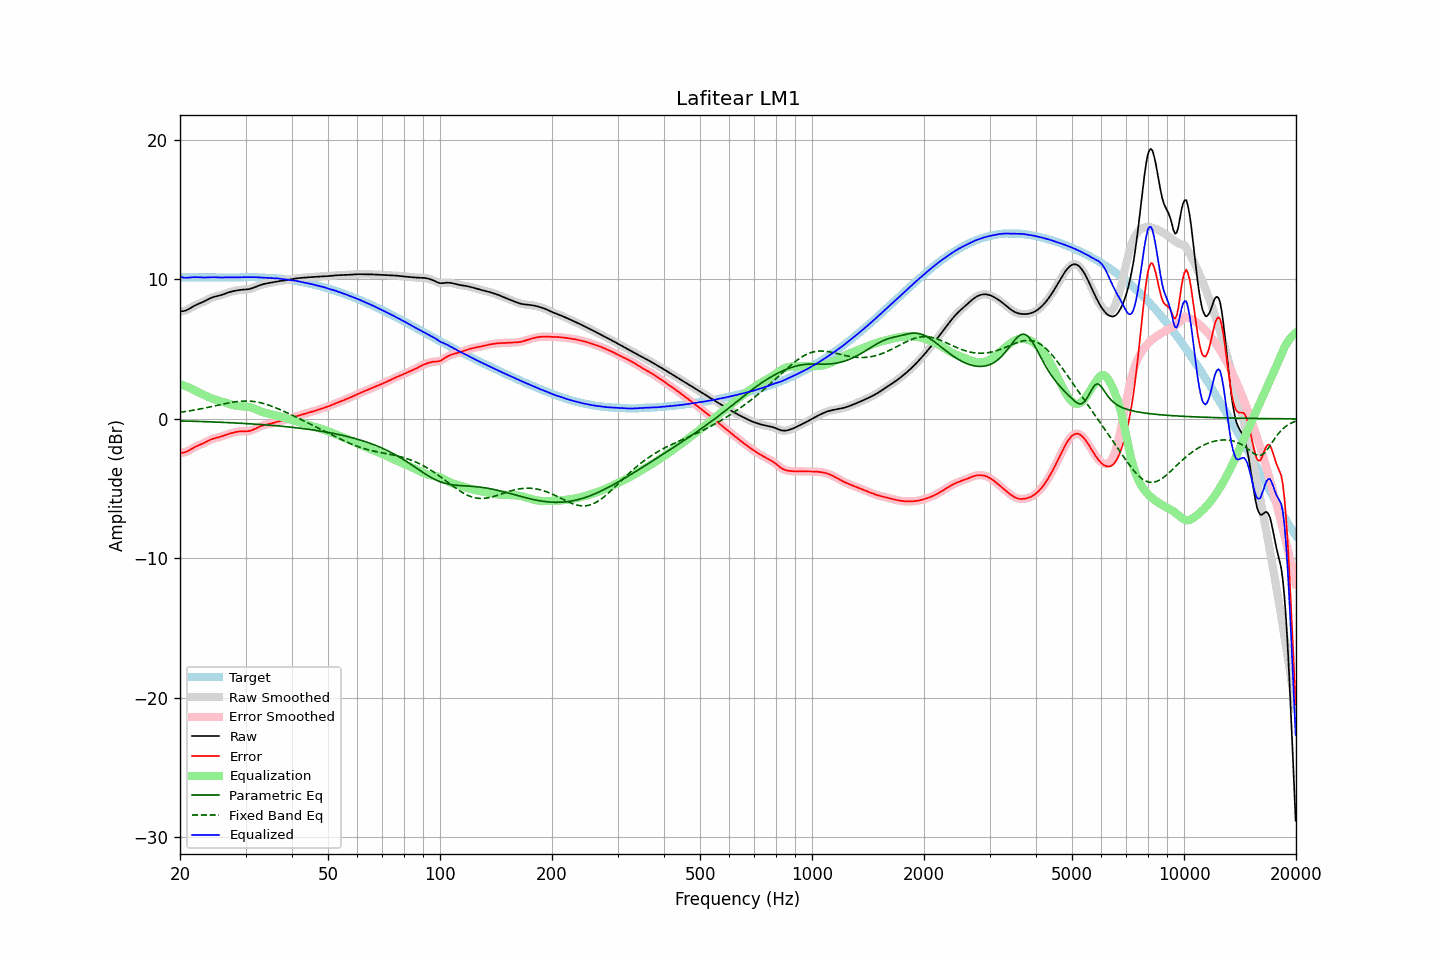

Data behind this chart, as committed beside it:
frequency, raw, error, smoothed, error_smoothed, equalization, parametric_eq, fixed_band_eq, equalized_raw, equalized_smoothed, target
20.00, 7.70, -2.44, 7.70, -2.44, 2.48, -0.15, 0.47, 10.18, 10.19, 10.14
20.20, 7.71, -2.43, 7.71, -2.44, 2.44, -0.15, 0.49, 10.15, 10.15, 10.14
20.40, 7.73, -2.42, 7.72, -2.42, 2.40, -0.15, 0.50, 10.13, 10.13, 10.14
20.61, 7.75, -2.39, 7.75, -2.39, 2.36, -0.16, 0.52, 10.11, 10.12, 10.14
20.81, 7.79, -2.35, 7.79, -2.35, 2.32, -0.16, 0.54, 10.11, 10.11, 10.14
21.02, 7.85, -2.30, 7.85, -2.30, 2.27, -0.16, 0.56, 10.12, 10.12, 10.14
21.23, 7.91, -2.24, 7.91, -2.24, 2.22, -0.17, 0.57, 10.13, 10.13, 10.14
21.44, 7.98, -2.17, 7.98, -2.17, 2.17, -0.17, 0.59, 10.15, 10.15, 10.14
21.66, 8.05, -2.10, 8.04, -2.10, 2.11, -0.17, 0.61, 10.16, 10.15, 10.14
21.87, 8.11, -2.03, 8.11, -2.04, 2.05, -0.18, 0.63, 10.16, 10.16, 10.14
22.09, 8.17, -1.98, 8.17, -1.98, 1.99, -0.18, 0.65, 10.16, 10.16, 10.14
22.31, 8.22, -1.92, 8.22, -1.92, 1.93, -0.18, 0.68, 10.15, 10.15, 10.14
22.54, 8.27, -1.88, 8.27, -1.88, 1.88, -0.19, 0.70, 10.14, 10.14, 10.14
22.76, 8.32, -1.83, 8.32, -1.83, 1.82, -0.19, 0.72, 10.14, 10.14, 10.14
22.99, 8.36, -1.78, 8.37, -1.78, 1.77, -0.19, 0.74, 10.13, 10.13, 10.14
23.22, 8.42, -1.73, 8.42, -1.72, 1.71, -0.20, 0.77, 10.13, 10.13, 10.14
23.45, 8.48, -1.67, 8.48, -1.67, 1.66, -0.20, 0.79, 10.14, 10.14, 10.14
23.69, 8.54, -1.61, 8.54, -1.61, 1.60, -0.21, 0.81, 10.14, 10.14, 10.14
23.92, 8.60, -1.55, 8.60, -1.55, 1.55, -0.21, 0.84, 10.15, 10.15, 10.14
24.16, 8.65, -1.49, 8.65, -1.49, 1.50, -0.22, 0.86, 10.16, 10.15, 10.14
24.40, 8.70, -1.44, 8.70, -1.44, 1.46, -0.22, 0.89, 10.16, 10.16, 10.14
24.65, 8.74, -1.40, 8.74, -1.41, 1.42, -0.22, 0.92, 10.16, 10.15, 10.14
24.89, 8.77, -1.37, 8.77, -1.37, 1.38, -0.23, 0.94, 10.15, 10.15, 10.14
25.14, 8.80, -1.35, 8.80, -1.35, 1.34, -0.23, 0.97, 10.14, 10.14, 10.14
25.39, 8.82, -1.32, 8.83, -1.32, 1.31, -0.24, 0.99, 10.14, 10.14, 10.14
25.65, 8.85, -1.29, 8.86, -1.29, 1.28, -0.24, 1.02, 10.13, 10.13, 10.14
25.91, 8.89, -1.25, 8.89, -1.25, 1.24, -0.25, 1.04, 10.13, 10.13, 10.14
26.16, 8.93, -1.22, 8.93, -1.21, 1.21, -0.25, 1.07, 10.14, 10.14, 10.14
26.43, 8.97, -1.17, 8.97, -1.17, 1.17, -0.26, 1.09, 10.14, 10.14, 10.14
26.69, 9.01, -1.13, 9.01, -1.13, 1.13, -0.26, 1.12, 10.15, 10.15, 10.14
26.96, 9.06, -1.09, 9.05, -1.09, 1.09, -0.27, 1.14, 10.15, 10.15, 10.14
27.23, 9.09, -1.05, 9.09, -1.05, 1.06, -0.27, 1.16, 10.15, 10.15, 10.14
27.50, 9.12, -1.02, 9.12, -1.02, 1.02, -0.28, 1.18, 10.14, 10.14, 10.14
27.77, 9.15, -0.99, 9.15, -0.99, 0.99, -0.29, 1.20, 10.14, 10.14, 10.14
28.05, 9.18, -0.96, 9.18, -0.96, 0.96, -0.29, 1.22, 10.14, 10.14, 10.14
28.33, 9.20, -0.94, 9.20, -0.94, 0.94, -0.30, 1.23, 10.14, 10.14, 10.14
28.62, 9.22, -0.92, 9.22, -0.92, 0.92, -0.30, 1.25, 10.14, 10.14, 10.13
28.90, 9.24, -0.90, 9.24, -0.90, 0.91, -0.31, 1.26, 10.15, 10.15, 10.14
29.19, 9.25, -0.89, 9.25, -0.89, 0.90, -0.32, 1.27, 10.15, 10.15, 10.14
29.48, 9.26, -0.89, 9.26, -0.89, 0.90, -0.32, 1.27, 10.16, 10.16, 10.15
29.78, 9.27, -0.89, 9.27, -0.89, 0.89, -0.33, 1.28, 10.16, 10.16, 10.16
30.08, 9.28, -0.89, 9.28, -0.89, 0.88, -0.34, 1.28, 10.16, 10.16, 10.17
30.38, 9.29, -0.89, 9.29, -0.88, 0.87, -0.34, 1.28, 10.16, 10.16, 10.17
30.68, 9.31, -0.87, 9.31, -0.87, 0.85, -0.35, 1.27, 10.16, 10.16, 10.18
30.99, 9.33, -0.84, 9.33, -0.84, 0.83, -0.36, 1.27, 10.16, 10.16, 10.17
31.30, 9.37, -0.80, 9.37, -0.80, 0.79, -0.36, 1.25, 10.16, 10.16, 10.17
31.61, 9.41, -0.75, 9.41, -0.75, 0.75, -0.37, 1.24, 10.16, 10.16, 10.16
31.93, 9.46, -0.70, 9.46, -0.70, 0.70, -0.38, 1.22, 10.15, 10.15, 10.15
32.24, 9.50, -0.64, 9.50, -0.64, 0.64, -0.39, 1.21, 10.15, 10.15, 10.14
32.57, 9.55, -0.58, 9.55, -0.59, 0.59, -0.40, 1.18, 10.14, 10.14, 10.13
32.89, 9.59, -0.53, 9.59, -0.53, 0.55, -0.40, 1.16, 10.13, 10.13, 10.12
33.22, 9.63, -0.49, 9.63, -0.49, 0.50, -0.41, 1.13, 10.13, 10.13, 10.12
33.55, 9.66, -0.45, 9.66, -0.45, 0.46, -0.42, 1.10, 10.12, 10.12, 10.11
33.89, 9.69, -0.43, 9.69, -0.43, 0.43, -0.43, 1.07, 10.12, 10.12, 10.11
34.23, 9.71, -0.40, 9.71, -0.40, 0.40, -0.44, 1.03, 10.11, 10.11, 10.11
34.57, 9.73, -0.38, 9.73, -0.38, 0.37, -0.45, 0.99, 10.11, 10.11, 10.11
34.92, 9.76, -0.35, 9.76, -0.35, 0.34, -0.46, 0.95, 10.10, 10.10, 10.11
35.27, 9.78, -0.32, 9.78, -0.32, 0.32, -0.47, 0.91, 10.09, 10.09, 10.10
35.62, 9.80, -0.29, 9.80, -0.29, 0.29, -0.48, 0.87, 10.09, 10.09, 10.09
35.97, 9.82, -0.26, 9.82, -0.26, 0.26, -0.49, 0.82, 10.08, 10.08, 10.08
... 635 more rows
